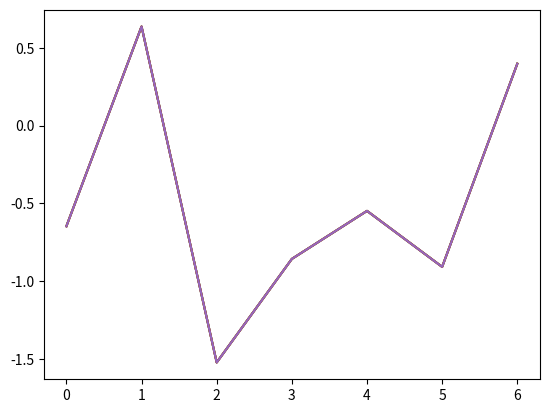

The matplotlib source for this figure:
# --------------------------------
# ------- Import libraries -------
# --------------------------------
import numpy as np
import matplotlib.pyplot as plt

# --------------------------------
# ------- Define variables -------
# --------------------------------

pi = np.arctan(1)*4                             # definition of pi
epsilon = 1.0                                   # potential parameter energy
sigma = 1.0                                     # potential parameter radius
E = 0.3*epsilon                                 # energy
N_E = 1                                    # number of energy steps
h_E = 0.65*epsilon/(N_E)                        # energy step (to get just a bit below E_max = 5.9 meV)
E_range = (np.array(range(N_E))+1)*h_E          # array with energy values
crossect_range = np.zeros(N_E)                  # initialize a vector where we write the cross sections
h = 0.001                                       # step
r_low = sigma*0.5
r_max = sigma*8                # lowest mesh point
N = int((r_max-r_low)/h)                            # number of steps (just a bit more than those needed for r=sigma*7)
x = (np.array(range(N)))*h + r_low            # define the mesh (note: first point is r_low)
prefac = (1.05*10**(-34))**2 / (2*1.67*10**(-27)) /(3.18*10**(-10))**2 /(5.9*1.6*10**(-22))      # prefactor hbar^2/2m last two factor to trasform Jm^2 dimensions
prefac = 1/prefac                               # prefactor 2m/hbar^2 
b = (4*epsilon*sigma**(12)*prefac/25)**(1/10)   # parametro per le bc
ell_max = 6                          # number of values for the angular momentum
phase = np.zeros([ell_max+1,5])                     # initialize a vector where we write the phase shifts
crossect_partial = np.zeros([ell_max+1,5])   
wf= np.zeros([ell_max+1,N])
# --------------------------------
# ------- Define functions -------
# --------------------------------

# Function that define the k^2 parameter in numerov for Lennard Jones potential 
def K2_LJ(energy,position,spin): 
    return prefac*(energy - 4*epsilon*((sigma/position)**(12)-(sigma/position)**(6))) - spin*(spin+1)/position**2

# Numerov algorithm set for Lennard Jones, gives a vector as output
def numerov_LJ(energy,spin,position,step): 
    y_p = np.ones(len(position))
    K2 = K2_LJ(energy,position,spin)            # evaluate the k^2 parameter   
    y_p[0] = np.exp(-(b/position[0])**5)        # first point, set 1st boundary condition
    y_p[1] = np.exp(-(b/position[1])**5)        # second point, set 2nd boundary condition
    i=2
    while i<N:
        y_p[i]= (2*y_p[i-1]*(1-5/12*step**2 *K2[i-1])-y_p[i-2]*(1+step**2 /12*K2[i-2]))/(1+step**2/12*K2[i])
        i += 1 
    
    return y_p

# Calulation of Bessel and Neumann function
def bess(ell,point):
    bess1 = np.cos(point)/point
    bess2 = np.sin(point)/point
    jj = 0
    for jj in range(ell) :
        bess3 = bess2*(2*jj+1)/point - bess1
        bess1 = bess2
        bess2 = bess3
    
    return bess2

def neumm(ell,point):
    neumm1 = np.sin(point)/point
    neumm2 = -np.cos(point)/point
    jj = 0
    for jj in range(ell) :
        neumm3 = neumm2*(2*jj+1)/point - neumm1
        neumm1 = neumm2
        neumm2 = neumm3
    
    return neumm2

# --------------------------------
# ------- Actual main code -------
# --------------------------------

# --- Point 6 ---

k = np.sqrt(prefac*E)                               # calculate wave vector from energy

for j in range(5):

    ell=0
    r1_ix = int(sigma*(5-r_low)/h)                          # index in position array of r1 > r_max
    r2_ix = int(sigma*(5.5-j/10-r_low)/h)                          # index in position array of r2 > r_max

    # Calculate phase shifts
    for ell in range(ell_max+1):                    # cycle over the values of angular momenta
        y = numerov_LJ(E,ell,x,h)                   # calculate w.f. for a specific ell
        kappa = (y[r1_ix]*x[r2_ix])/(y[r2_ix]*x[r1_ix])
        phase[ell,j] = np.arctan((kappa*bess(ell,(k*x[r2_ix]))-bess(ell,(k*x[r1_ix])))/(kappa*neumm(ell,(k*x[r2_ix]))-neumm(ell,(k*x[r1_ix]))))
        crossect_partial[ell,j]= (4*pi/(prefac*E))*(2*ell+1)*np.sin(phase[ell,j])**2
        norm = (np.dot(y[1:(N-1)],y[1:(N-1)]) + (y[0]**2 +y[N-1]**2)/2)*h
        y =  y/np.sqrt(norm) 
    
        wf[ell,:]=y
    

    #plt.plot(range(ell_max+1),crossect_partial)
    #plt.show()
    # Print phase shifts
    plt.plot(np.array(range(ell_max+1)),phase[:,j])
plt.show()
